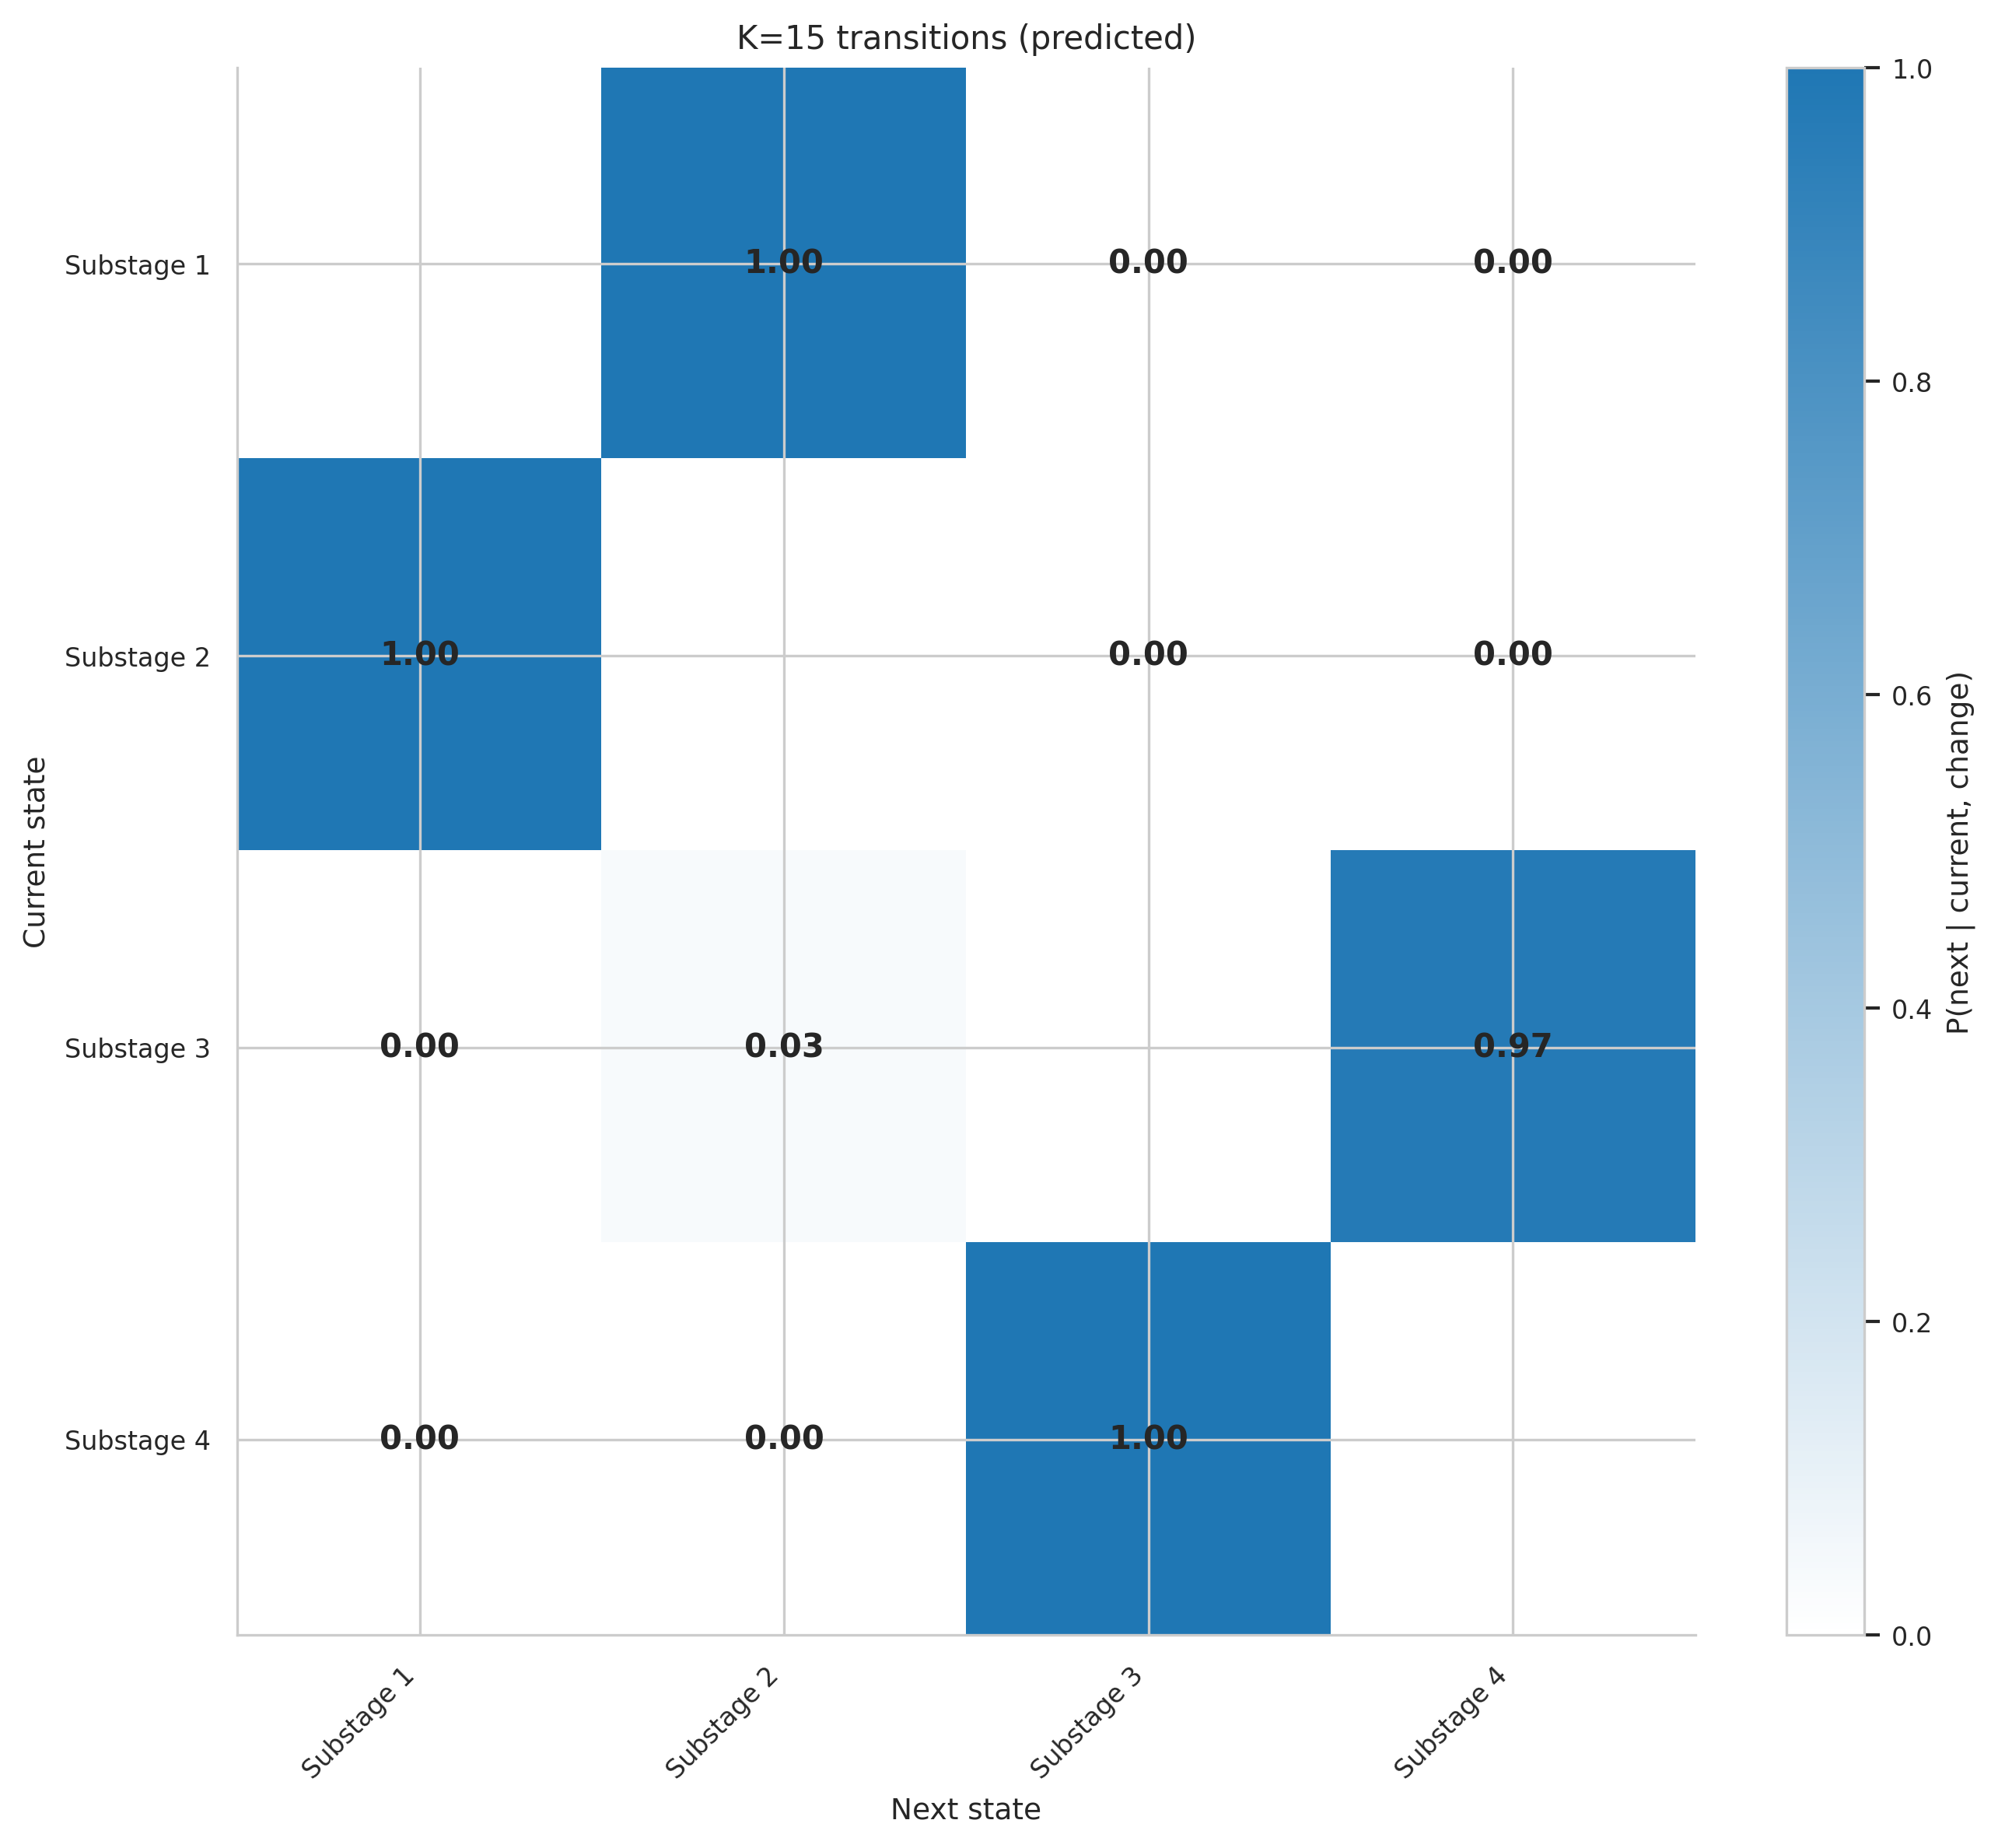

Source data for this figure (header and first rows):
, Substage 1, Substage 2, Substage 3, Substage 4
Substage 1, , 1.0, 0.0, 0.0
Substage 2, 1.0, , 0.0, 0.0
Substage 3, 0.0, 0.03125, , 0.9688
Substage 4, 0.0, 0.0, 1.0, 
